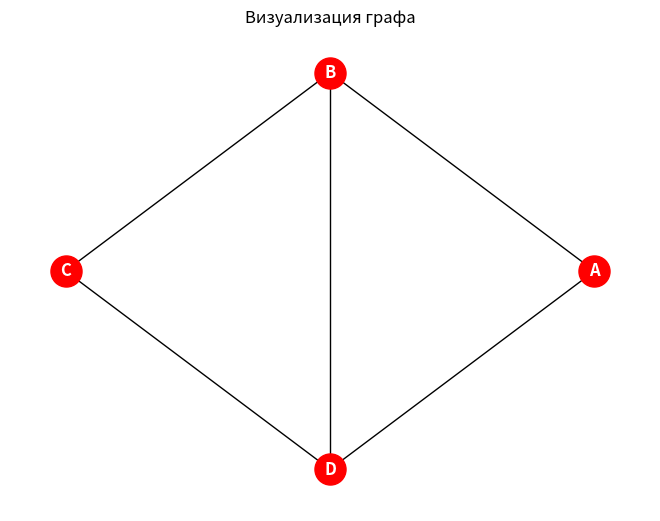

The matplotlib source for this figure:
import numpy as np
import networkx as nx
import matplotlib.pyplot as plt

# --- 1. Ввод графа с помощью матрицы смежности ---
# Вершины: A, B, C, D. Пронумеруем их для удобства: 0:A, 1:B, 2:C, 3:D
# Связи (ребра) из картинки:
# A-B, A-D, B-C, B-D, C-D
# (Ребра: AB, AD, BC, BD, CD - всего 5 ребер)

nodes = ['A', 'B', 'C', 'D']
n = len(nodes)

# Инициализация матрицы смежности нулями
adj_matrix = np.zeros((n, n), dtype=int)

# Заполнение матрицы смежности (1 = есть ребро, 0 = нет)
edges = [
    (0, 1), # A-B
    (0, 3), # A-D
    (1, 2), # B-C
    (1, 3), # B-D
    (2, 3)  # C-D
]

for u, v in edges:
    adj_matrix[u][v] = 1
    adj_matrix[v][u] = 1

print("--- 1. Матрица смежности ---")
print(adj_matrix)
print(f"Обозначение ребер: {[(nodes[u], nodes[v]) for u, v in edges]}\n")


# --- 2. Матрица инцидентности ---
# Строки = Вершины, Столбцы = Ребра
# 1, если вершина является началом ребра; -1, если конец (для ориентированного), 
# но для неориентированного графа обычно ставят 1 для обоих концов.
# Здесь используем стандарт: 1 - инцидентна, 0 - нет.

inc_matrix = np.zeros((n, len(edges)), dtype=int)

for j, (u, v) in enumerate(edges):
    inc_matrix[u][j] = 1
    inc_matrix[v][j] = 1

print("--- 2. Матрица инцидентности ---")
print(inc_matrix)
print()


# --- 3. Матрица Кирхгофа и матрица Лапласа ---
# Для неориентированного графа они совпадают.
# L = D - A, где D - матрица степеней (диагональная), A - матрица смежности.

# Матрица степеней (Degree Matrix)
degree_matrix = np.diag(np.sum(adj_matrix, axis=1))

# Матрица Лапласа (L = D - A)
laplacian_matrix = degree_matrix - adj_matrix

print("--- 3. Матрица Кирхгофа (Лапласа) ---")
print(laplacian_matrix)
print()


# --- 4. Спектр графа ---
# Собственные значения матрицы Лапласа
eigenvalues = np.linalg.eigvals(laplacian_matrix)

# Сортировка для красоты
eigenvalues = np.sort(eigenvalues)

print("--- 4. Спектр графа (Собственные значения) ---")
print(np.round(eigenvalues, 4))

# Вывод уравнения на 2-м шаге (Характеристическое уравнение)
# Для матрицы 4x4 уравнение имеет вид: λ^4 - c1*λ^3 + c2*λ^2 - c3*λ + c4 = 0
# Коэффициенты можно найти через np.poly

coeffs = np.poly(laplacian_matrix) # Возвращает коэффициенты полинома
print("\nХарактеристическое уравнение (коэффициенты при λ^n):")
print(f"{coeffs[0]:.0f}*λ^4 + {coeffs[1]:.0f}*λ^3 + {coeffs[2]:.0f}*λ^2 + {coeffs[3]:.0f}*λ + {coeffs[4]:.0f} = 0")

print("\n(Примечание: для матрицы Лапласа сумма всех собственных значений равна сумме степеней вершин (2*кол-во ребер = 10), а одно из значений всегда равно 0)")

# --- Визуализация (бонус) ---
G = nx.Graph()
G.add_edges_from([(nodes[u], nodes[v]) for u, v in edges])
pos = {'A': (1, 0), 'B': (0, 1), 'C': (-1, 0), 'D': (0, -1)} # Примерные координаты как на картинке
nx.draw(G, pos, with_labels=True, node_color='red', node_size=500, font_color='white', font_weight='bold')
plt.title("Визуализация графа")
plt.show()
